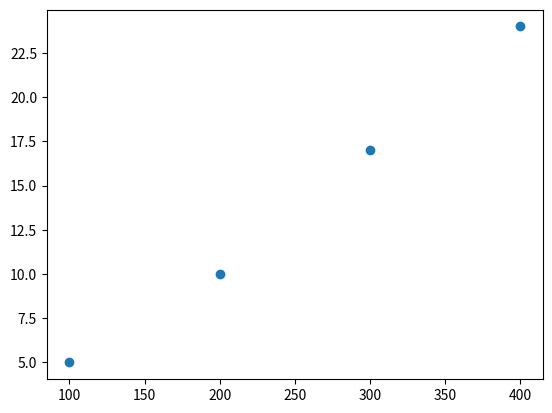

Recreate this plot in Python.
import matplotlib.pyplot as plt
import random

target = "methinks it is like a weasel"
   # generates a random string of characters that are the same length as target
def generate_string(strLen):
    alphabet = list("abcdefghiljklmnopqrstuvwxyz ")
    test_string = ""
    for i in range(strLen):
        test_string = test_string + alphabet[random.randrange(27)]
    return test_string

   # keep track to see which string is better than the other one use a scoring system
   # iterate through all the characters in the generated string, if they match the target, give it a point
def score_string(test_string, target_string):
    score = 0
    for i in range(len(target_string)):
        if target_string[i] == test_string[i]:
            score += 1
    return score

    # the best string is the string generated with the most matches
    # for now I just put all the test strings but i have to find t
    # need  to run this until the target is found
def monkeyTypist():
    y = []
    x = []
    lenS = len(target)
    alphabet = list("abcdefghijklmnopqrstuvwxyz ")
    lenA = len(alphabet)
    counter = 0
    bestStr = generate_string(lenS)
    bestScore = score_string(bestStr, target)
    print("String                       Score")
    while bestScore < 28:
        if bestScore == 28:
            break
        newStr = generate_string(lenS)
        newScore = score_string(newStr, target)
        for i in range(lenS):
            while target[i] != newStr[i]:
                c = alphabet[random.randrange(27)]
                newStr = newStr[:i] + c + newStr[i+1:]
                counter += 1
                bestScore = score_string("".join(newStr), "".join(target))

                if counter % 100 == 0:
                    x = x + [counter]
                    y = y + [bestScore]
                    print("%s      %d     %d" % ("".join(newStr), bestScore,counter))
    print("Found a perfect match")
    print("%s      %d     %d" % ("".join(newStr), bestScore, counter))
    plt.scatter(x, y)
    plt.show()
monkeyTypist()
